Run: headless pygame with SDL's dummy video driver; simulated clock (each Clock.tick advances the game by its frame time, no real sleeping); random seed 0; keys injected as events and as key.get_pressed() state; no mouse input.
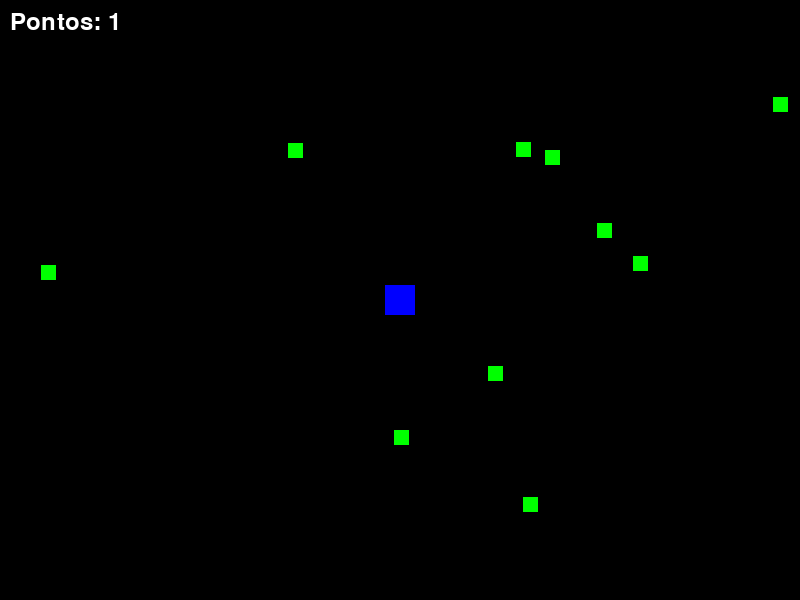
Frame 1 of 4 · flips 1–60 · no input
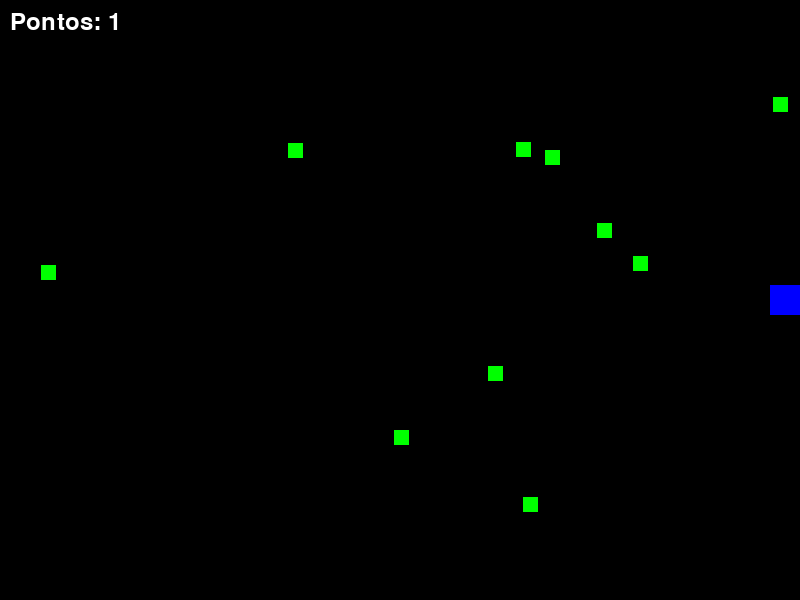
Frame 2 of 4 · flips 61–180 · tapped SPACE, RETURN · held RIGHT (→), D
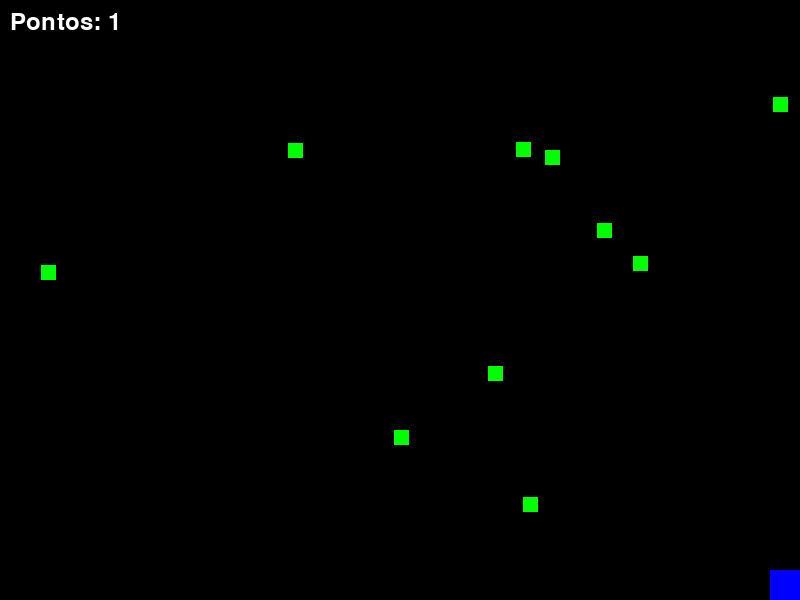
Frame 3 of 4 · flips 181–300 · held DOWN (↓), S
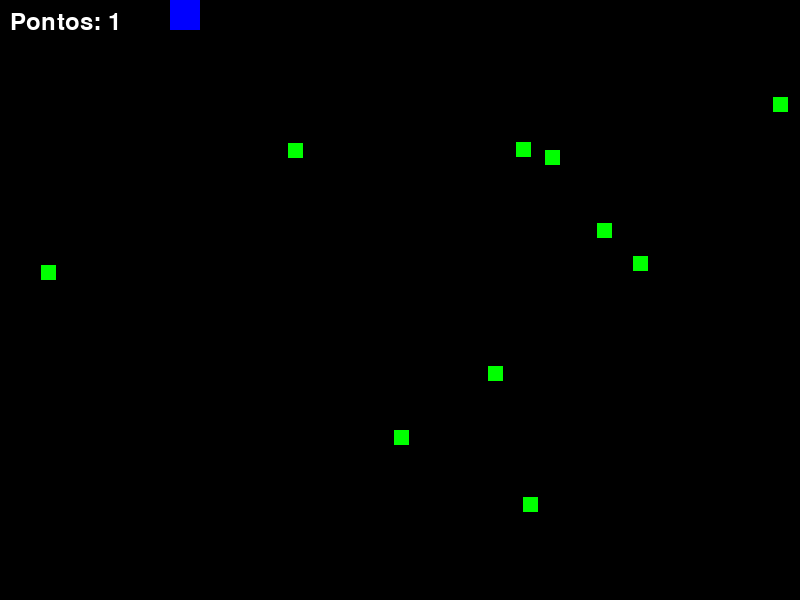
Frame 4 of 4 · flips 301–420 · held LEFT (←), A, UP (↑), W

The pygame program that drew these frames:

import pygame
import sys
import random

# Inicializa o Pygame
pygame.init()

# Configurações da tela
LARGURA = 800
ALTURA = 600
tela = pygame.display.set_mode((LARGURA, ALTURA))
pygame.display.set_caption("Jogo Teste")

# Cores rgb
BRANCO = (255, 255, 255)
PRETO = (0, 0, 0)
VERMELHO = (255, 0, 0)
VERDE = (0, 255, 0)
AZUL = (0, 0, 255)

# Relógio para controlar o FPS
clock = pygame.time.Clock()
FPS = 60

# Classe do Jogador
class Jogador(pygame.sprite.Sprite):
    def __init__(self):
        super().__init__()
        self.image = pygame.Surface((30, 30))
        self.image.fill(AZUL)
        self.rect = self.image.get_rect()
        self.rect.center = (LARGURA // 2, ALTURA // 2)
        self.velocidade = 5
        self.pontos = 0
    
    def update(self):
        teclas = pygame.key.get_pressed()
        if teclas[pygame.K_LEFT]:
            self.rect.x -= self.velocidade
        if teclas[pygame.K_RIGHT]:
            self.rect.x += self.velocidade
        if teclas[pygame.K_UP]:
            self.rect.y -= self.velocidade
        if teclas[pygame.K_DOWN]:
            self.rect.y += self.velocidade
        
        # Mantém o jogador dentro da tela
        self.rect.x = max(0, min(self.rect.x, LARGURA - self.rect.width))
        self.rect.y = max(0, min(self.rect.y, ALTURA - self.rect.height))

# Classe do Item para coletar
class Item(pygame.sprite.Sprite):
    def __init__(self):
        super().__init__()
        self.image = pygame.Surface((15, 15))
        self.image.fill(VERDE)
        self.rect = self.image.get_rect()
        self.rect.x = random.randint(0, LARGURA - self.rect.width)
        self.rect.y = random.randint(0, ALTURA - self.rect.height)

# Cria grupos de sprites
todos_sprites = pygame.sprite.Group()
itens = pygame.sprite.Group()

# Cria o jogador
jogador = Jogador()
todos_sprites.add(jogador)

# Cria alguns itens
for i in range(10):
    item = Item()
    todos_sprites.add(item)
    itens.add(item)

# Fonte para o texto
fonte = pygame.font.SysFont(None, 36)

# Loop principal do jogo
rodando = True
while rodando:
    # Mantém o loop rodando na velocidade correta
    clock.tick(FPS)
    
    # Processa os eventos
    for evento in pygame.event.get():
        if evento.type == pygame.QUIT:
            rodando = False
    
    # Atualiza
    todos_sprites.update()
    
    # Verifica colisões entre jogador e itens
    itens_coletados = pygame.sprite.spritecollide(jogador, itens, True)
    for item in itens_coletados:
        jogador.pontos += 1
        # Cria um novo item
        novo_item = Item()
        todos_sprites.add(novo_item)
        itens.add(novo_item)
    
    # Renderiza
    tela.fill(PRETO)
    todos_sprites.draw(tela)
    
    # Mostra a pontuação
    texto_pontos = fonte.render(f"Pontos: {jogador.pontos}", True, BRANCO)
    tela.blit(texto_pontos, (10, 10))
    
    # Atualiza a tela
    pygame.display.flip()

pygame.quit()
sys.exit()
